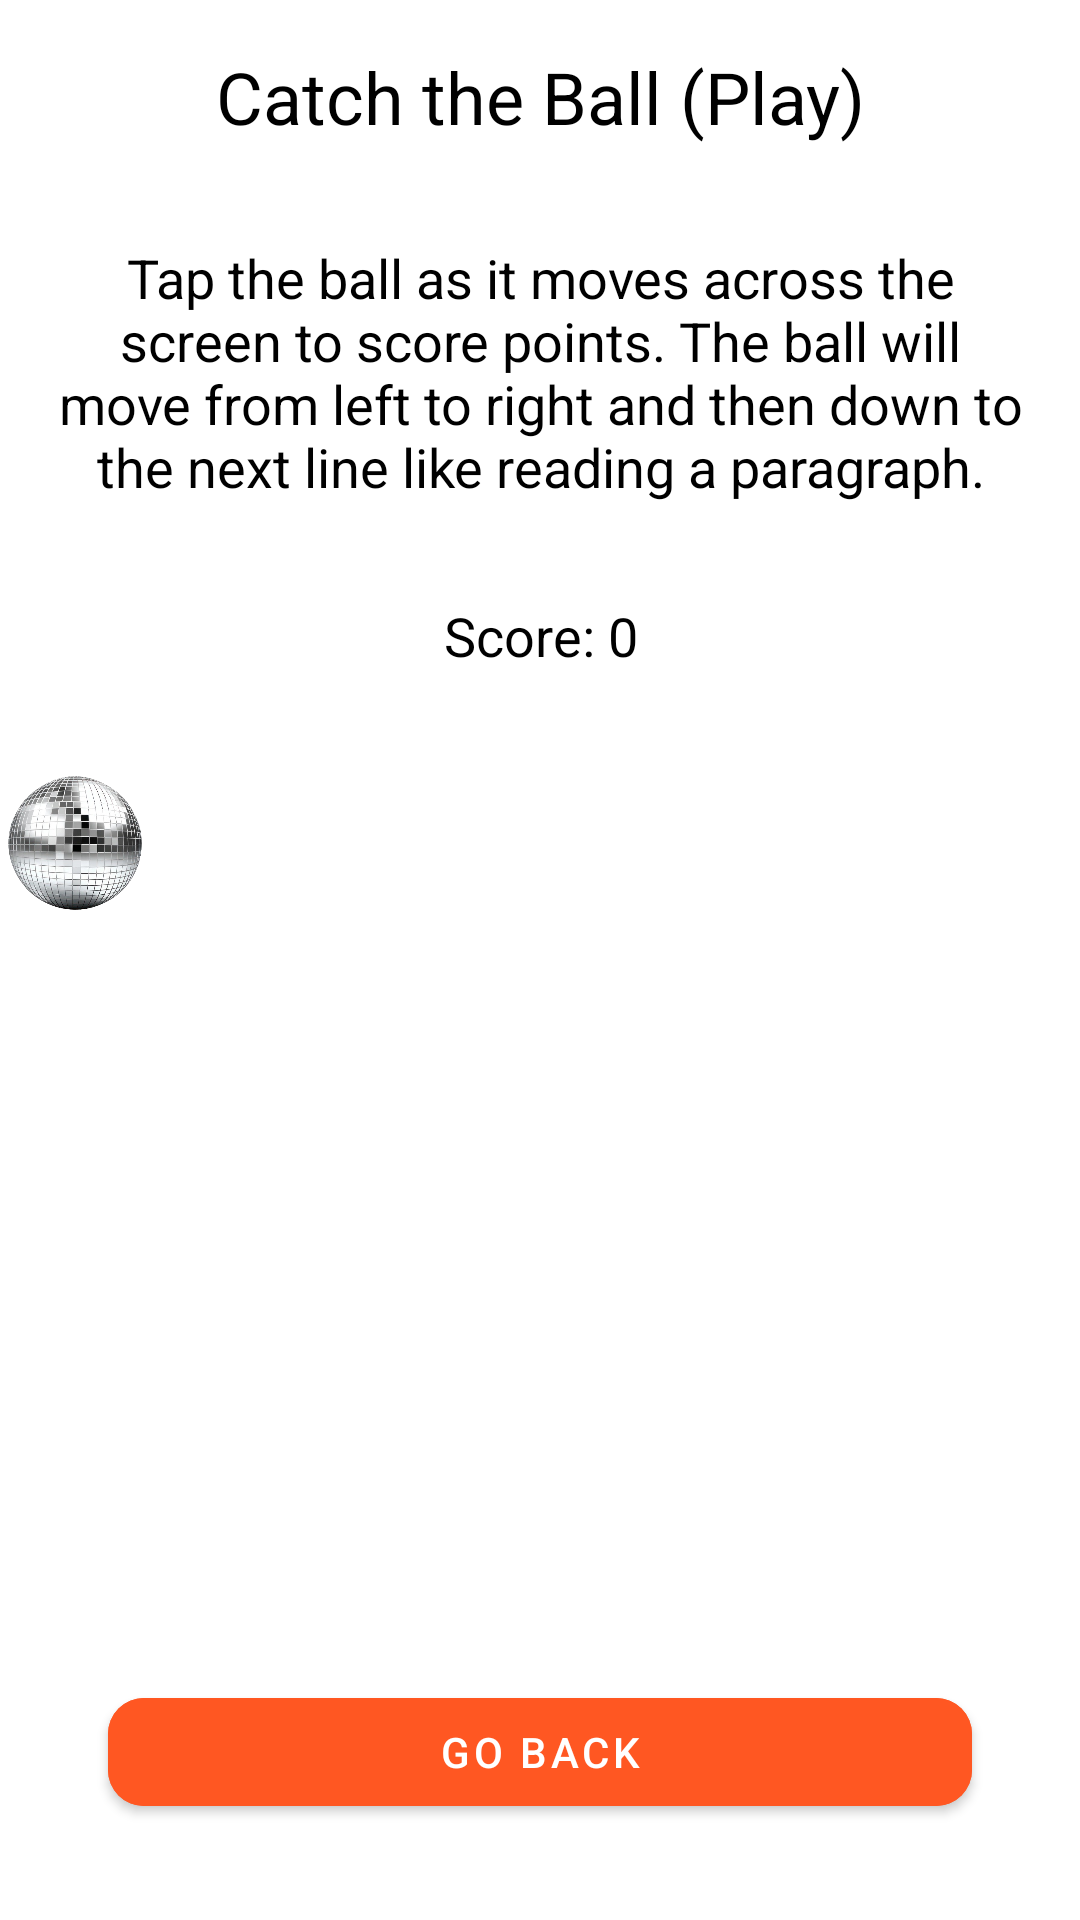

Reconstruct the res/layout file that produces this screen, plus the resources it refers to.
<!-- AndroidManifest.xml: application theme Theme.Material3.Light -->
<!-- res/layout/activity_ball_play.xml -->
<?xml version="1.0" encoding="utf-8"?>
<androidx.constraintlayout.widget.ConstraintLayout xmlns:android="http://schemas.android.com/apk/res/android"
    xmlns:app="http://schemas.android.com/apk/res-auto"
    xmlns:tools="http://schemas.android.com/tools"
    android:id="@+id/constraintLayout"
    android:layout_width="match_parent"
    android:layout_height="match_parent"
    android:background="#FFFFFF"
    tools:context=".play.BallPlayActivity">

    <TextView
        android:id="@+id/title"
        android:layout_width="wrap_content"
        android:layout_height="wrap_content"
        android:text="Catch the Ball (Play)"
        android:textSize="24sp"
        android:textColor="#000000"
        app:layout_constraintTop_toTopOf="parent"
        app:layout_constraintStart_toStartOf="parent"
        app:layout_constraintEnd_toEndOf="parent"
        android:padding="16dp"
        android:gravity="center"
        style="@style/Widget.MaterialComponents.TextView"/>

    <TextView
        android:id="@+id/instructions"
        android:layout_width="0dp"
        android:layout_height="wrap_content"
        android:text="Tap the ball as it moves across the screen to score points. The ball will move from left to right and then down to the next line like reading a paragraph."
        android:textSize="18sp"
        android:textColor="#000000"
        app:layout_constraintTop_toBottomOf="@id/title"
        app:layout_constraintStart_toStartOf="parent"
        app:layout_constraintEnd_toEndOf="parent"
        android:padding="16dp"
        android:gravity="center"
        style="@style/Widget.MaterialComponents.TextView"/>

    <TextView
        android:id="@+id/score_text"
        android:layout_width="0dp"
        android:layout_height="wrap_content"
        android:text="Score: 0"
        android:textSize="18sp"
        android:textColor="#000000"
        app:layout_constraintTop_toBottomOf="@id/instructions"
        app:layout_constraintStart_toStartOf="parent"
        app:layout_constraintEnd_toEndOf="parent"
        android:padding="16dp"
        android:gravity="center"
        style="@style/Widget.MaterialComponents.TextView"/>

    <androidx.constraintlayout.widget.ConstraintLayout
        android:id="@+id/ball_area"
        android:layout_width="0dp"
        android:layout_height="0dp"
        android:layout_marginTop="16dp"
        app:layout_constraintTop_toBottomOf="@id/score_text"
        app:layout_constraintBottom_toTopOf="@id/btn_go_back"
        app:layout_constraintStart_toStartOf="parent"
        app:layout_constraintEnd_toEndOf="parent">

        <View
            android:id="@+id/ball"
            android:layout_width="50dp"
            android:layout_height="50dp"
            android:background="@drawable/ball"
            app:layout_constraintTop_toTopOf="parent"
            app:layout_constraintStart_toStartOf="parent" />

    </androidx.constraintlayout.widget.ConstraintLayout>

    <TextView
        android:id="@+id/feedback_text"
        android:layout_width="0dp"
        android:layout_height="wrap_content"
        android:text=""
        android:textSize="18sp"
        android:textColor="#000000"
        app:layout_constraintTop_toBottomOf="@id/ball_area"
        app:layout_constraintStart_toStartOf="parent"
        app:layout_constraintEnd_toEndOf="parent"
        android:padding="16dp"
        android:gravity="center"
        style="@style/Widget.MaterialComponents.TextView"/>

    <com.google.android.material.button.MaterialButton
        android:id="@+id/btn_go_back"
        style="@style/Widget.MaterialComponents.Button"
        android:layout_width="0dp"
        android:layout_height="wrap_content"
        android:layout_marginTop="16dp"
        android:layout_marginBottom="32dp"
        android:backgroundTint="#FF5722"
        android:text="Go Back"
        android:textColor="#FFFFFF"
        app:cornerRadius="12dp"
        app:layout_constraintBottom_toBottomOf="parent"
        app:layout_constraintEnd_toEndOf="parent"
        app:layout_constraintStart_toStartOf="parent"
        app:layout_constraintWidth_percent="0.8" />

</androidx.constraintlayout.widget.ConstraintLayout>
<!-- resources referenced by this layout -->
<resources>
  <!-- drawable ball: png bitmap (drawable, 249371 bytes) -->
</resources>
